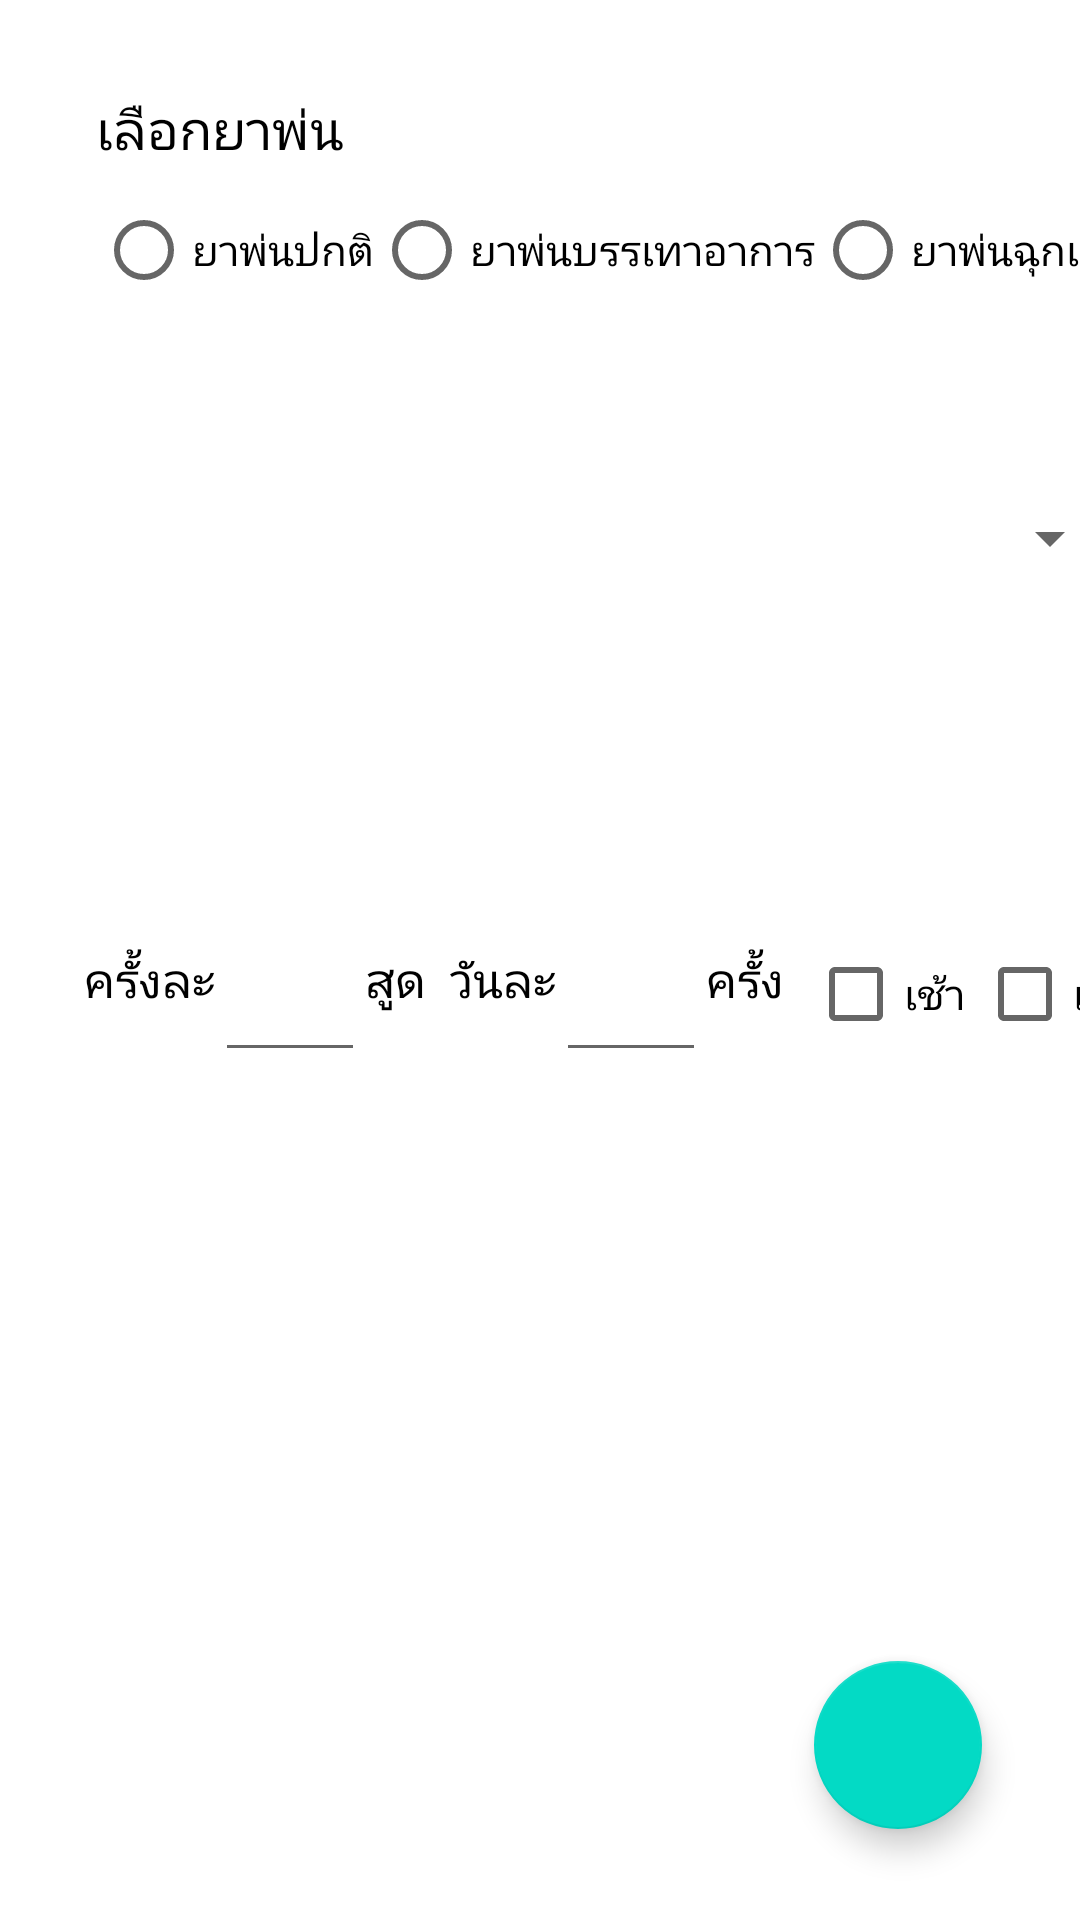

Layout XML and referenced resources for this Android screen:
<!-- AndroidManifest.xml: application theme Theme.AsthmaPrototype -->
<!-- res/layout/activity_add_inhaler.xml -->
<?xml version="1.0" encoding="utf-8"?>
<androidx.constraintlayout.widget.ConstraintLayout xmlns:android="http://schemas.android.com/apk/res/android"
    xmlns:app="http://schemas.android.com/apk/res-auto"
    xmlns:tools="http://schemas.android.com/tools"
    android:layout_width="match_parent"
    android:layout_height="match_parent"
    tools:context=".Activities.AddInhalerActivity">

    <TextView
        android:id="@+id/selectHeader"
        android:layout_width="wrap_content"
        android:layout_height="wrap_content"
        android:layout_marginStart="32dp"
        android:text="เลือกยาพ่น"
        android:textColor="@color/black"
        android:textSize="18sp"
        app:layout_constraintBottom_toBottomOf="parent"
        app:layout_constraintEnd_toEndOf="parent"
        app:layout_constraintHorizontal_bias="0.0"
        app:layout_constraintStart_toStartOf="parent"
        app:layout_constraintTop_toTopOf="parent"
        app:layout_constraintVertical_bias="0.05" />

    <com.google.android.material.floatingactionbutton.FloatingActionButton
        android:id="@+id/floatingActionButton2"
        android:layout_width="wrap_content"
        android:layout_height="wrap_content"
        android:clickable="true"
        app:layout_constraintBottom_toBottomOf="parent"
        app:layout_constraintEnd_toEndOf="parent"
        app:layout_constraintHorizontal_bias="0.892"
        app:layout_constraintStart_toStartOf="parent"
        app:layout_constraintTop_toTopOf="parent"
        app:layout_constraintVertical_bias="0.948"
        app:srcCompat="@drawable/plus_thin" />

    <Spinner
        android:id="@+id/inhalerSpinner"
        android:layout_width="225dp"
        android:layout_height="56dp"
        app:layout_constraintBottom_toBottomOf="parent"
        app:layout_constraintEnd_toEndOf="parent"
        app:layout_constraintHorizontal_bias="0.625"
        app:layout_constraintStart_toEndOf="@+id/inhalerpreview"
        app:layout_constraintTop_toBottomOf="@+id/inhalergroup"
        app:layout_constraintVertical_bias="0.092" />

    <CheckBox
        android:id="@+id/eveningCheckBox"
        android:layout_width="wrap_content"
        android:layout_height="wrap_content"
        android:layout_marginStart="4dp"
        android:layout_marginTop="100dp"
        android:text="เย็น"
        app:layout_constraintStart_toEndOf="@+id/morningCheckBox"
        app:layout_constraintTop_toBottomOf="@+id/inhalerSpinner" />

    <TextView
        android:id="@+id/timesText2"
        android:layout_width="wrap_content"
        android:layout_height="wrap_content"
        android:layout_marginTop="108dp"
        android:text="สูด"
        android:textColor="@color/black"
        android:textSize="16sp"
        app:layout_constraintStart_toEndOf="@+id/timesEdittext"
        app:layout_constraintTop_toBottomOf="@+id/inhalerSpinner" />

    <CheckBox
        android:id="@+id/morningCheckBox"
        android:layout_width="wrap_content"
        android:layout_height="wrap_content"
        android:layout_marginStart="8dp"
        android:layout_marginTop="100dp"
        android:text="เช้า"
        app:layout_constraintStart_toEndOf="@+id/timesText4"
        app:layout_constraintTop_toBottomOf="@+id/inhalerSpinner" />

    <TextView
        android:id="@+id/timesText3"
        android:layout_width="wrap_content"
        android:layout_height="wrap_content"
        android:layout_marginStart="8dp"
        android:layout_marginTop="108dp"
        android:text="วันละ"
        android:textColor="@color/black"
        android:textSize="16sp"
        app:layout_constraintStart_toEndOf="@+id/timesText2"
        app:layout_constraintTop_toBottomOf="@+id/inhalerSpinner" />

    <TextView
        android:id="@+id/timesText"
        android:layout_width="wrap_content"
        android:layout_height="wrap_content"
        android:layout_marginStart="28dp"
        android:layout_marginTop="108dp"
        android:text="ครั้งละ"
        android:textColor="@color/black"
        android:textSize="16sp"
        app:layout_constraintStart_toStartOf="parent"
        app:layout_constraintTop_toBottomOf="@+id/inhalerSpinner" />

    <TextView
        android:id="@+id/timesText4"
        android:layout_width="wrap_content"
        android:layout_height="wrap_content"
        android:layout_marginTop="108dp"
        android:text="ครั้ง"
        android:textColor="@color/black"
        android:textSize="16sp"
        app:layout_constraintStart_toEndOf="@+id/indayEdittext"
        app:layout_constraintTop_toBottomOf="@+id/inhalerSpinner" />

    <EditText
        android:id="@+id/indayEdittext"
        android:layout_width="50dp"
        android:layout_height="50dp"
        android:layout_marginTop="100dp"
        android:ems="10"
        android:inputType="textPersonName"
        app:layout_constraintStart_toEndOf="@+id/timesText3"
        app:layout_constraintTop_toBottomOf="@+id/inhalerSpinner" />

    <EditText
        android:id="@+id/timesEdittext"
        android:layout_width="50dp"
        android:layout_height="50dp"
        android:layout_marginTop="100dp"
        android:ems="10"
        android:inputType="textPersonName"
        app:layout_constraintStart_toEndOf="@+id/timesText"
        app:layout_constraintTop_toBottomOf="@+id/inhalerSpinner" />

    <ImageView
        android:id="@+id/inhalerpreview"
        android:layout_width="150dp"
        android:layout_height="150dp"
        android:layout_marginTop="8dp"
        app:layout_constraintEnd_toEndOf="parent"
        app:layout_constraintHorizontal_bias="0.106"
        app:layout_constraintStart_toStartOf="parent"
        app:layout_constraintTop_toBottomOf="@+id/inhalergroup"
        tools:srcCompat="@tools:sample/avatars" />

    <RadioGroup
        android:id="@+id/inhalergroup"
        android:layout_width="wrap_content"
        android:layout_height="wrap_content"
        android:layout_marginStart="32dp"
        android:orientation="horizontal"
        app:layout_constraintBottom_toBottomOf="parent"
        app:layout_constraintEnd_toEndOf="parent"
        app:layout_constraintHorizontal_bias="0.0"
        app:layout_constraintStart_toStartOf="parent"
        app:layout_constraintTop_toTopOf="parent"
        app:layout_constraintVertical_bias="0.100000024">

        <RadioButton
            android:id="@+id/normalinhaler"
            android:layout_width="match_parent"
            android:layout_height="wrap_content"
            android:text="ยาพ่นปกติ" />

        <RadioButton
            android:id="@+id/relieveinhaler"
            android:layout_width="match_parent"
            android:layout_height="wrap_content"
            android:text="ยาพ่นบรรเทาอาการ" />

        <RadioButton
            android:id="@+id/emergencyinhaler"
            android:layout_width="match_parent"
            android:layout_height="wrap_content"
            android:text="ยาพ่นฉุกเฉิน" />
    </RadioGroup>

</androidx.constraintlayout.widget.ConstraintLayout>
<!-- resources referenced by this layout -->
<resources>
  <color name="black">#FF000000</color>
  <style name="Theme.AsthmaPrototype" parent="Theme.MaterialComponents.DayNight.DarkActionBar">
          
          <item name="colorPrimary">@color/purple_500</item>
          <item name="colorPrimaryVariant">@color/purple_700</item>
          <item name="colorOnPrimary">@color/white</item>
          
          <item name="colorSecondary">@color/teal_200</item>
          <item name="colorSecondaryVariant">@color/teal_700</item>
          <item name="colorOnSecondary">@color/black</item>
          
          <item name="android:statusBarColor" tools:targetApi="l">?attr/colorPrimaryVariant</item>
          
          <item name="windowActionBar">false</item>
          <item name="windowNoTitle">true</item>
          <item name="fontFamily">@font/sarabunregular</item>
      </style>
  <color name="purple_500">#FF6200EE</color>
  <color name="purple_700">#FF3700B3</color>
  <color name="white">#FFFFFFFF</color>
  <color name="teal_200">#FF03DAC5</color>
  <color name="teal_700">#FF018786</color>
</resources>
